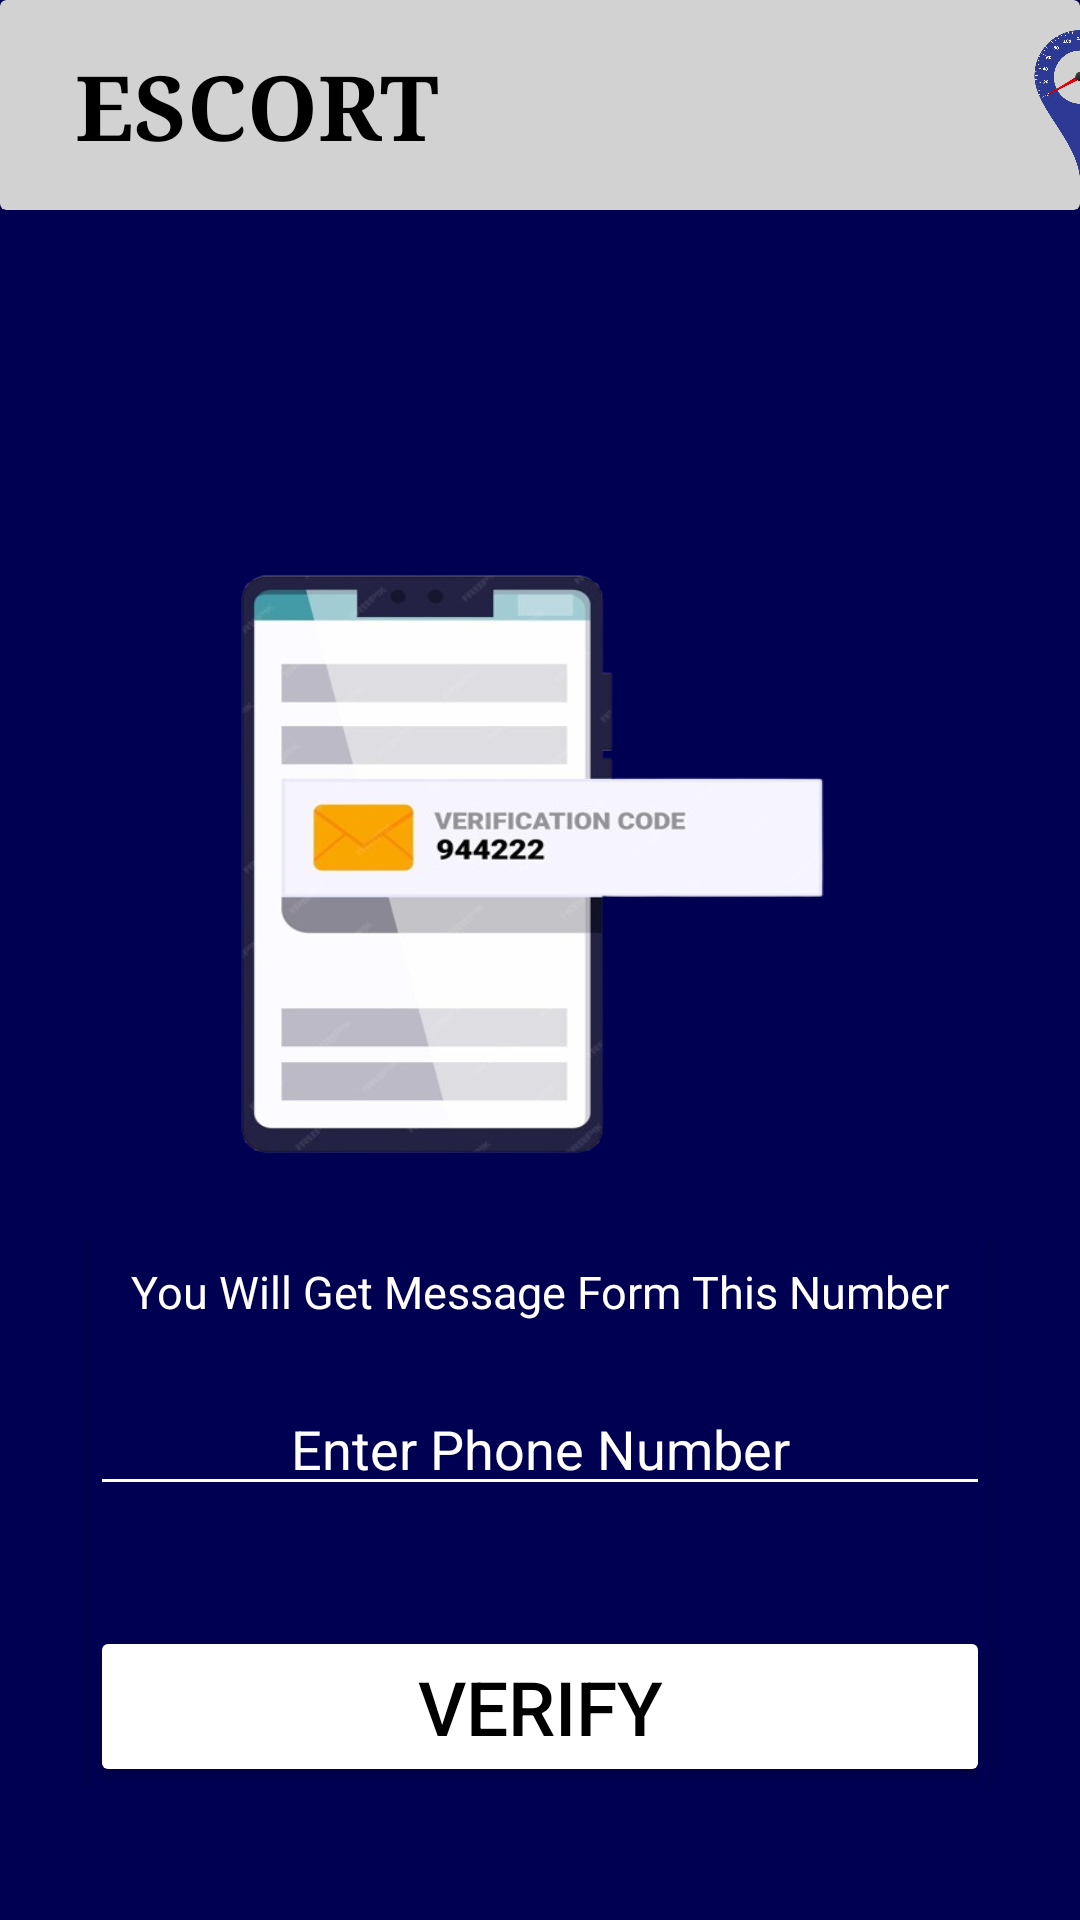

Android layout source for this screen:
<!-- AndroidManifest.xml: application theme Theme.Escort -->
<!-- res/layout/activity_phone_number.xml -->
<?xml version="1.0" encoding="utf-8"?>
<RelativeLayout xmlns:android="http://schemas.android.com/apk/res/android"
    xmlns:app="http://schemas.android.com/apk/res-auto"
    xmlns:tools="http://schemas.android.com/tools"
    android:id="@+id/main"
    android:layout_width="match_parent"
    android:layout_height="match_parent"
    tools:context=".Otp"
    android:background="@color/secondary_color">
    <LinearLayout
        android:layout_width="match_parent"
        android:layout_height="wrap_content"
        android:id="@+id/header_title"
        android:orientation="vertical">

        <androidx.cardview.widget.CardView
            android:layout_width="match_parent"
            android:layout_height="70dp"
            android:backgroundTint="@color/titlecard">
            <TextView
                android:layout_width="wrap_content"
                android:layout_height="wrap_content"
                android:text="@string/appname"
                android:textSize="30sp"
                android:layout_marginTop="15dp"
                android:layout_marginLeft="25dp"
                android:textColor="@color/titlecardtext"
                android:fontFamily="serif"
                android:textStyle="bold"/>
            <ImageView
                android:layout_width="50dp"
                android:layout_height="50dp"
                android:background="@drawable/logo5"
                android:layout_marginLeft="335dp"
                android:layout_marginTop="10dp"/>

        </androidx.cardview.widget.CardView>
    </LinearLayout>
    <LinearLayout
        android:layout_width="match_parent"
        android:layout_height="wrap_content"
        android:orientation="vertical"
        android:id="@+id/title"
        android:layout_below="@+id/header_title">
        <TextView
            android:layout_width="match_parent"
            android:layout_height="wrap_content"
            android:text=""
            android:textColor="@color/Gold"
            android:gravity="center"
            android:textSize="30sp"
            android:layout_marginTop="50dp"/>
        <ImageView
            android:layout_width="200dp"
            android:layout_height="200dp"
            android:background="@drawable/verifyimg"
            android:layout_gravity="center"
            android:layout_marginTop="30dp"/>
        <androidx.cardview.widget.CardView
            android:layout_marginTop="20dp"
            android:layout_width="300dp"
            android:layout_gravity="center"
            android:layout_height="wrap_content"
            android:backgroundTint="@color/secondary_color">
            <LinearLayout
                android:layout_width="match_parent"
                android:layout_height="wrap_content"
                android:orientation="vertical">

                <TextView
                    android:layout_width="match_parent"
                    android:layout_height="wrap_content"
                    android:id="@+id/text"
                    android:text="You Will Get Message Form This Number"
                    android:textAlignment="center"
                    android:textColor="@color/primary_color"
                    android:layout_marginTop="10dp"
                    android:textSize="15sp"/>
                <EditText
                    android:id="@+id/Phone_Number"
                    android:layout_width="match_parent"
                    android:layout_height="wrap_content"
                    android:layout_marginTop="20dp"
                    android:textColor="@color/primary_color"
                    android:backgroundTint="@color/white"
                    android:hint="Enter Phone Number"
                    android:inputType="phone"
                    android:textColorHint="@color/quantum_white_hint_text"
                    android:textAlignment="center"/>
                <Button
                    android:id="@+id/vefiybtn"
                    android:layout_marginTop="40dp"
                    android:layout_width="match_parent"
                    android:layout_height="wrap_content"
                    android:text="Verify"
                    android:textColor="@color/black"
                    android:backgroundTint="@color/primary_color"
                    android:textSize="25sp"/>
            </LinearLayout>
        </androidx.cardview.widget.CardView>
    </LinearLayout>


</RelativeLayout>
<!-- resources referenced by this layout -->
<resources>
  <color name="Gold">#FCE875</color>
  <color name="black">#FF000000</color>
  <color name="primary_color">@color/white</color>              ///text
  <color name="secondary_color">@color/DeepBlue</color>        ///background
  <color name="titlecard">@color/dim_White1</color>                ///titlecard
  <color name="titlecardtext">@color/black</color>             ///titlecardtext
  <color name="white">#FFFFFFFF</color>
  <!-- drawable logo5: png bitmap (drawable, 436240 bytes) -->
  <!-- drawable verifyimg: png bitmap (drawable, 85802 bytes) -->
  <string name="appname">ESCORT</string>
  <style name="Theme.Escort" parent="Base.Theme.Escort" />
  <color name="DeepBlue">#000052</color>
  <color name="dim_White1">#d2d2d2</color>
  <style name="Base.Theme.Escort" parent="Theme.Material3.DayNight.NoActionBar">
          
          
          <item name="colorPrimary">@color/Voilet</item> 
          
          <item name="colorPrimaryVariant">@color/white</item>
          <item name="buttonIcon">@color/white</item>
          <item name="drawableTint">@color/white</item>
      </style>
  <color name="Voilet">#381E42</color>
</resources>
